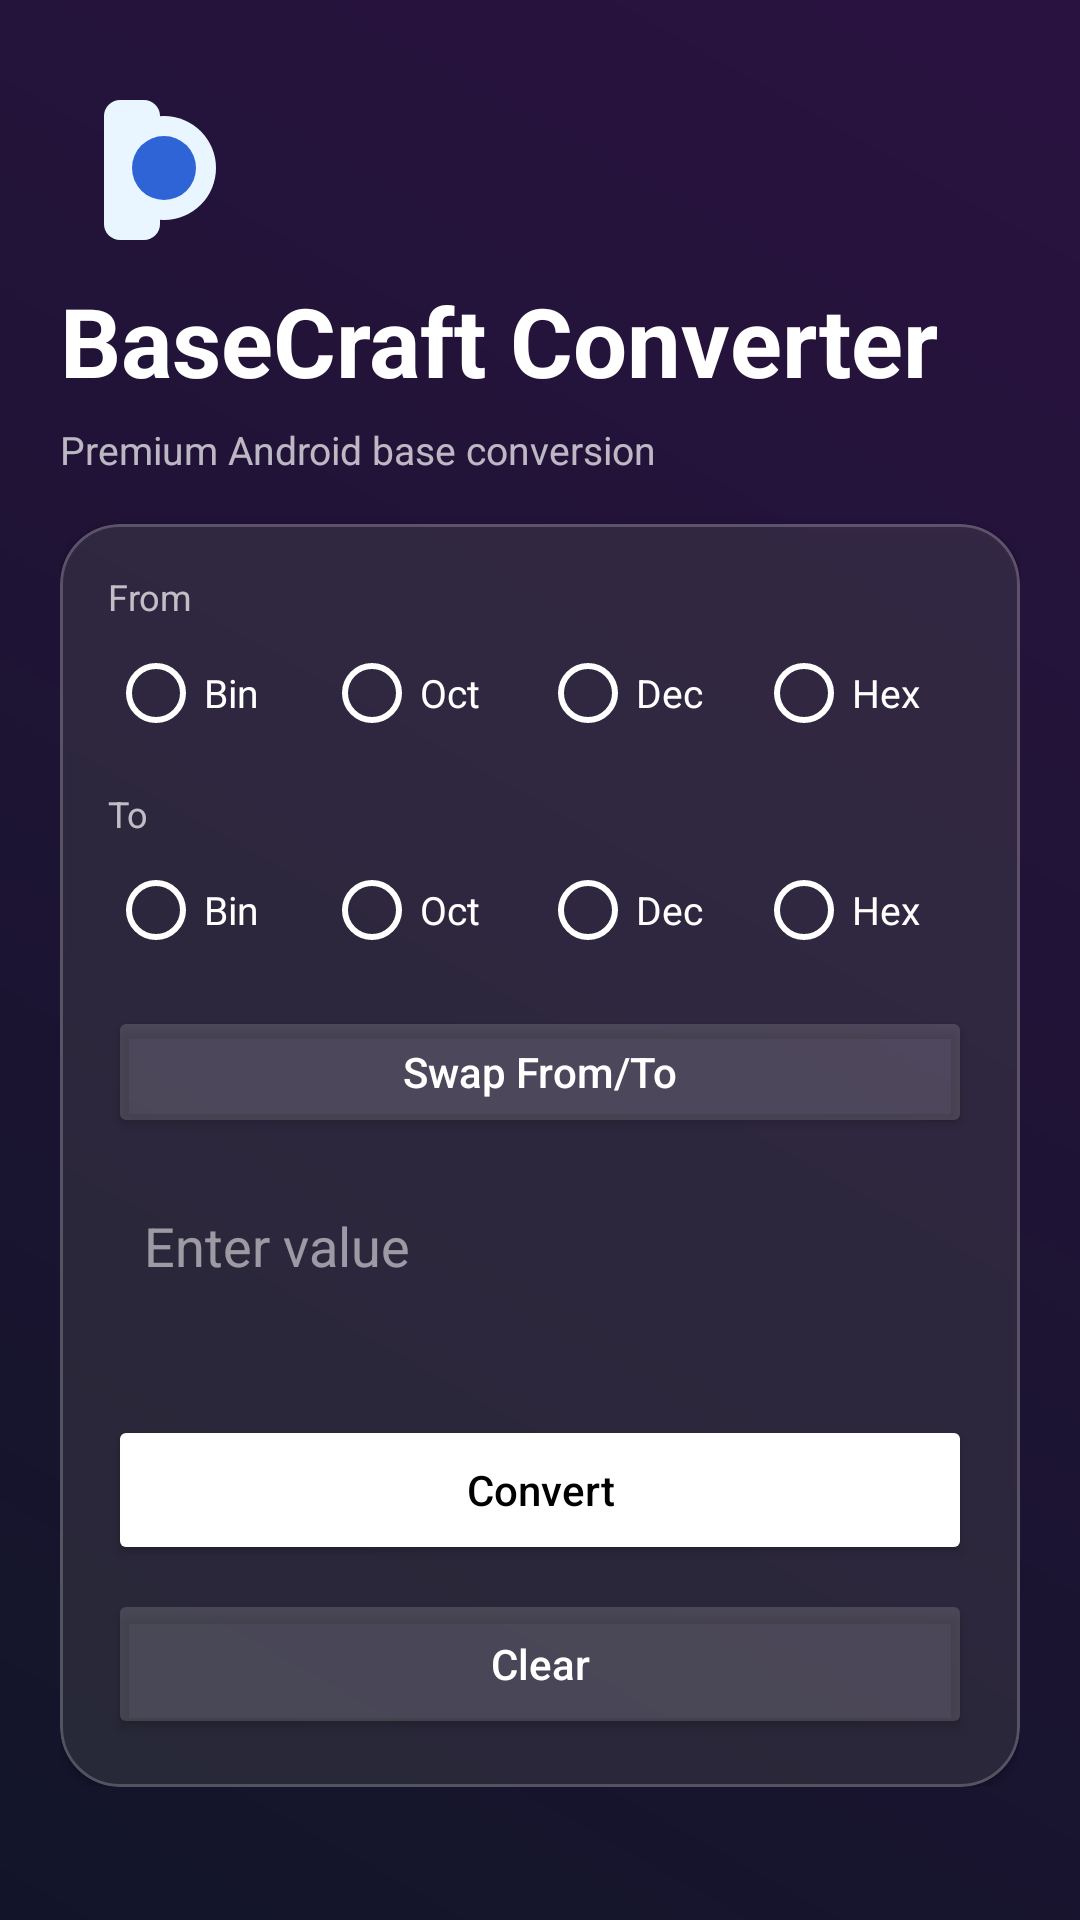

Layout XML and referenced resources for this Android screen:
<!-- AndroidManifest.xml: application theme Theme.BaseCraft -->
<!-- res/layout/activity_main.xml -->
<?xml version="1.0" encoding="utf-8"?>
<ScrollView xmlns:android="http://schemas.android.com/apk/res/android"
    xmlns:app="http://schemas.android.com/apk/res-auto"
    android:layout_width="match_parent"
    android:layout_height="match_parent"
    android:background="@drawable/bg_gradient">

    <LinearLayout
        android:layout_width="match_parent"
        android:layout_height="wrap_content"
        android:orientation="vertical"
        android:padding="20dp">

        <ImageView
            android:layout_width="72dp"
            android:layout_height="72dp"
            android:src="@drawable/ic_logo_foreground"
            android:contentDescription="logo" />

        <TextView
            android:layout_width="wrap_content"
            android:layout_height="wrap_content"
            android:text="BaseCraft Converter"
            android:textColor="@android:color/white"
            android:textSize="32sp"
            android:textStyle="bold" />

        <TextView
            android:layout_width="wrap_content"
            android:layout_height="wrap_content"
            android:layout_marginTop="6dp"
            android:text="Premium Android base conversion"
            android:textColor="#B3FFFFFF"
            android:textSize="13sp" />

        <com.google.android.material.card.MaterialCardView
            android:layout_width="match_parent"
            android:layout_height="wrap_content"
            android:layout_marginTop="16dp"
            app:cardBackgroundColor="#1AFFFFFF"
            app:cardCornerRadius="20dp"
            app:strokeColor="#33FFFFFF"
            app:strokeWidth="1dp">

            <LinearLayout
                android:layout_width="match_parent"
                android:layout_height="wrap_content"
                android:orientation="vertical"
                android:padding="16dp">

                <TextView
                    android:layout_width="wrap_content"
                    android:layout_height="wrap_content"
                    android:text="From"
                    android:textColor="#B3FFFFFF"
                    android:textSize="12sp" />

                <RadioGroup
                    android:id="@+id/fromGroup"
                    android:layout_width="match_parent"
                    android:layout_height="wrap_content"
                    android:orientation="horizontal">

                    <RadioButton android:id="@+id/fromBinary" style="@style/BaseRadio" android:text="Bin"/>
                    <RadioButton android:id="@+id/fromOctal" style="@style/BaseRadio" android:text="Oct"/>
                    <RadioButton android:id="@+id/fromDecimal" style="@style/BaseRadio" android:text="Dec"/>
                    <RadioButton android:id="@+id/fromHex" style="@style/BaseRadio" android:text="Hex"/>
                </RadioGroup>

                <TextView
                    android:layout_width="wrap_content"
                    android:layout_height="wrap_content"
                    android:layout_marginTop="8dp"
                    android:text="To"
                    android:textColor="#B3FFFFFF"
                    android:textSize="12sp" />

                <RadioGroup
                    android:id="@+id/toGroup"
                    android:layout_width="match_parent"
                    android:layout_height="wrap_content"
                    android:orientation="horizontal">

                    <RadioButton android:id="@+id/toBinary" style="@style/BaseRadio" android:text="Bin"/>
                    <RadioButton android:id="@+id/toOctal" style="@style/BaseRadio" android:text="Oct"/>
                    <RadioButton android:id="@+id/toDecimal" style="@style/BaseRadio" android:text="Dec"/>
                    <RadioButton android:id="@+id/toHex" style="@style/BaseRadio" android:text="Hex"/>
                </RadioGroup>

                <Button
                    android:id="@+id/swapButton"
                    android:layout_width="match_parent"
                    android:layout_height="44dp"
                    android:layout_marginTop="8dp"
                    android:backgroundTint="#26FFFFFF"
                    android:text="Swap From/To"
                    android:textAllCaps="false"
                    android:textColor="@android:color/white" />

                <EditText
                    android:id="@+id/inputEdit"
                    android:layout_width="match_parent"
                    android:layout_height="52dp"
                    android:layout_marginTop="10dp"
                    android:background="@drawable/bg_input"
                    android:hint="Enter value"
                    android:inputType="textVisiblePassword"
                    android:paddingHorizontal="12dp"
                    android:textColor="@android:color/white"
                    android:textColorHint="#88FFFFFF" />

                <TextView
                    android:id="@+id/errorText"
                    android:layout_width="match_parent"
                    android:layout_height="wrap_content"
                    android:layout_marginTop="6dp"
                    android:textColor="#FF7A7A"
                    android:textSize="12sp" />

                <Button
                    android:id="@+id/convertButton"
                    android:layout_width="match_parent"
                    android:layout_height="50dp"
                    android:layout_marginTop="8dp"
                    android:backgroundTint="@android:color/white"
                    android:text="Convert"
                    android:textAllCaps="false"
                    android:textColor="@android:color/black" />

                <Button
                    android:id="@+id/clearButton"
                    android:layout_width="match_parent"
                    android:layout_height="50dp"
                    android:layout_marginTop="8dp"
                    android:backgroundTint="#26FFFFFF"
                    android:text="Clear"
                    android:textAllCaps="false"
                    android:textColor="@android:color/white" />
            </LinearLayout>
        </com.google.android.material.card.MaterialCardView>
    </LinearLayout>
</ScrollView>
<!-- resources referenced by this layout -->
<resources>
  <!-- drawable bg_gradient (drawable) -->
  <?xml version="1.0" encoding="utf-8"?>
  <shape xmlns:android="http://schemas.android.com/apk/res/android" android:shape="rectangle">
      <gradient
          android:angle="45"
          android:startColor="#121529"
          android:endColor="#2A1240" />
  </shape>
  <!-- drawable ic_logo_foreground (drawable) -->
  <vector xmlns:android="http://schemas.android.com/apk/res/android"
      android:width="108dp"
      android:height="108dp"
      android:viewportWidth="108"
      android:viewportHeight="108">
  
      <path
          android:fillColor="#EAF6FF"
          android:pathData="M30,20 h12 a8,8 0 0 1 8,8 v54 a8,8 0 0 1 -8,8 h-12 a8,8 0 0 1 -8,-8 v-54 a8,8 0 0 1 8,-8z" />
  
      <path
          android:fillColor="#EAF6FF"
          android:pathData="M52,28 a26,26 0 1 1 0,52 a26,26 0 1 1 0,-52z" />
  
      <path
          android:fillColor="#2E64D6"
          android:pathData="M52,38 a16,16 0 1 1 0,32 a16,16 0 1 1 0,-32z" />
  </vector>
  <style name="BaseRadio">
          <item name="android:layout_width">0dp</item>
          <item name="android:layout_height">wrap_content</item>
          <item name="android:layout_weight">1</item>
          <item name="android:textColor">@android:color/white</item>
          <item name="android:buttonTint">@android:color/white</item>
          <item name="android:textSize">13sp</item>
      </style>
  <style name="Theme.BaseCraft" parent="Theme.MaterialComponents.DayNight.NoActionBar">
          <item name="android:statusBarColor">#121529</item>
          <item name="android:navigationBarColor">@android:color/black</item>
          <item name="android:windowLightStatusBar">false</item>
      </style>
</resources>
